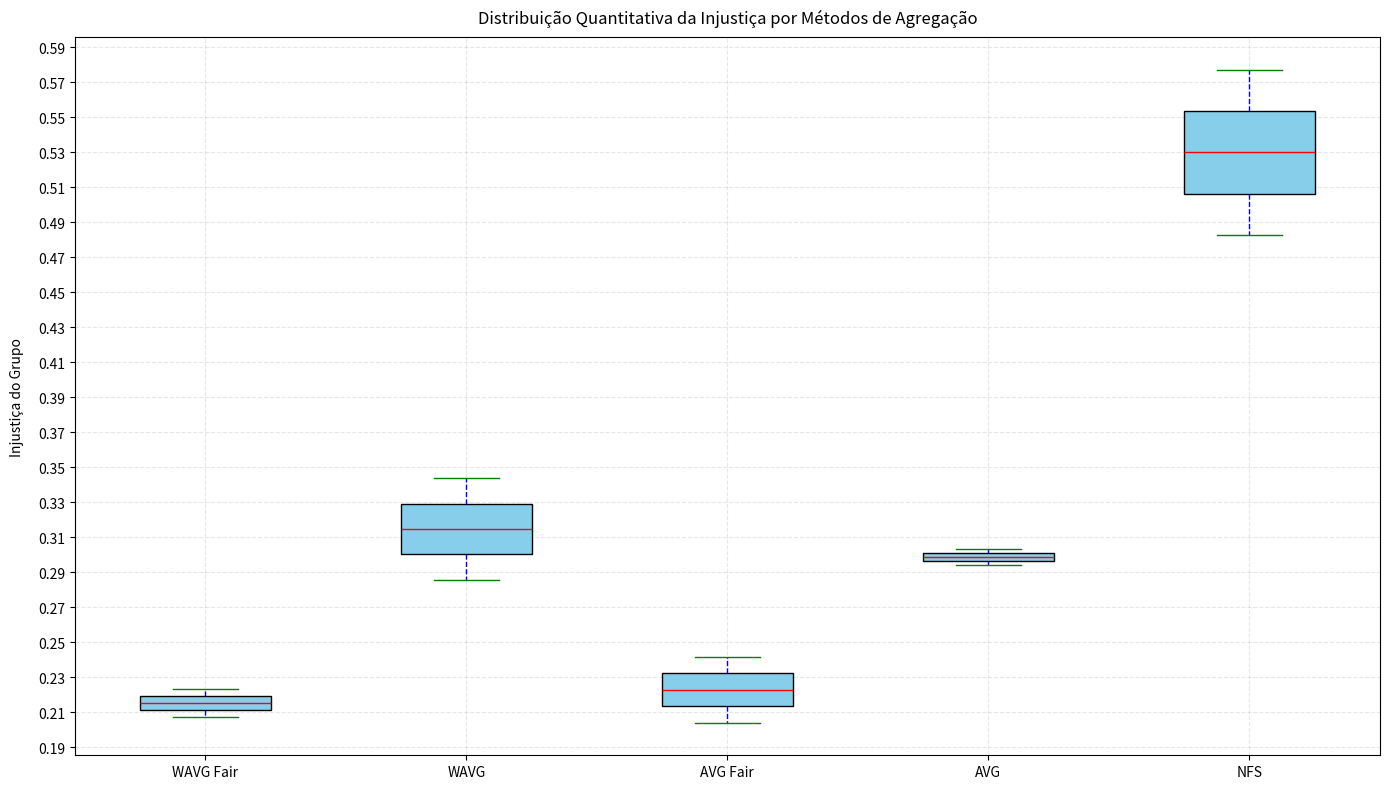

The script that saved this image:
import matplotlib.pyplot as plt

# Dados
categorias = ['WAVG Fair', 'WAVG', 'AVG Fair', 'AVG', 'NFS']

valores = [
    [(0.176923722+0.191555917+0.253794730)/3, (0.350863844+0.346457183+0.333889246)/3, 0.203982512, 0.303179542, 0.482744495],
    [(0.175494105+0.203449160+0.290951431)/3, (0.291007280+0.287494898+0.278166384)/3, 0.241593122, 0.293804646, 0.577241898]
]

# Preparando os dados para o boxplot
data_boxplot = [list(bucket) for bucket in zip(*valores)]

# Configurações do boxplot
# fig, ax = plt.subplots(figsize=(10, 9))
fig, ax = plt.subplots(figsize=(14, 8))

boxprops = dict(facecolor='skyblue', color='black')
medianprops = dict(color='red')
whiskerprops = dict(color='blue', linestyle='--')
capprops = dict(color='green')

bp = ax.boxplot(data_boxplot, labels=categorias, patch_artist=True, boxprops=boxprops, medianprops=medianprops, whiskerprops=whiskerprops, capprops=capprops, showmeans=False)

# ax.set_xlabel('Métodos de Agregação', labelpad=10)
ax.set_ylabel('Injustiça do Grupo', labelpad=10)

plt.title('Distribuição Quantitativa da Injustiça por Métodos de Agregação', pad=10)
plt.grid(True, linestyle='--', alpha=0.3)

# Ajuste da escala no eixo y com intervalos de 0.025
ax.set_yticks([i / 100 for i in range(19, 60, 2)])  # Intervalo de 0.025 de 0.175 a 0.49

plt.tight_layout()
plt.show()
